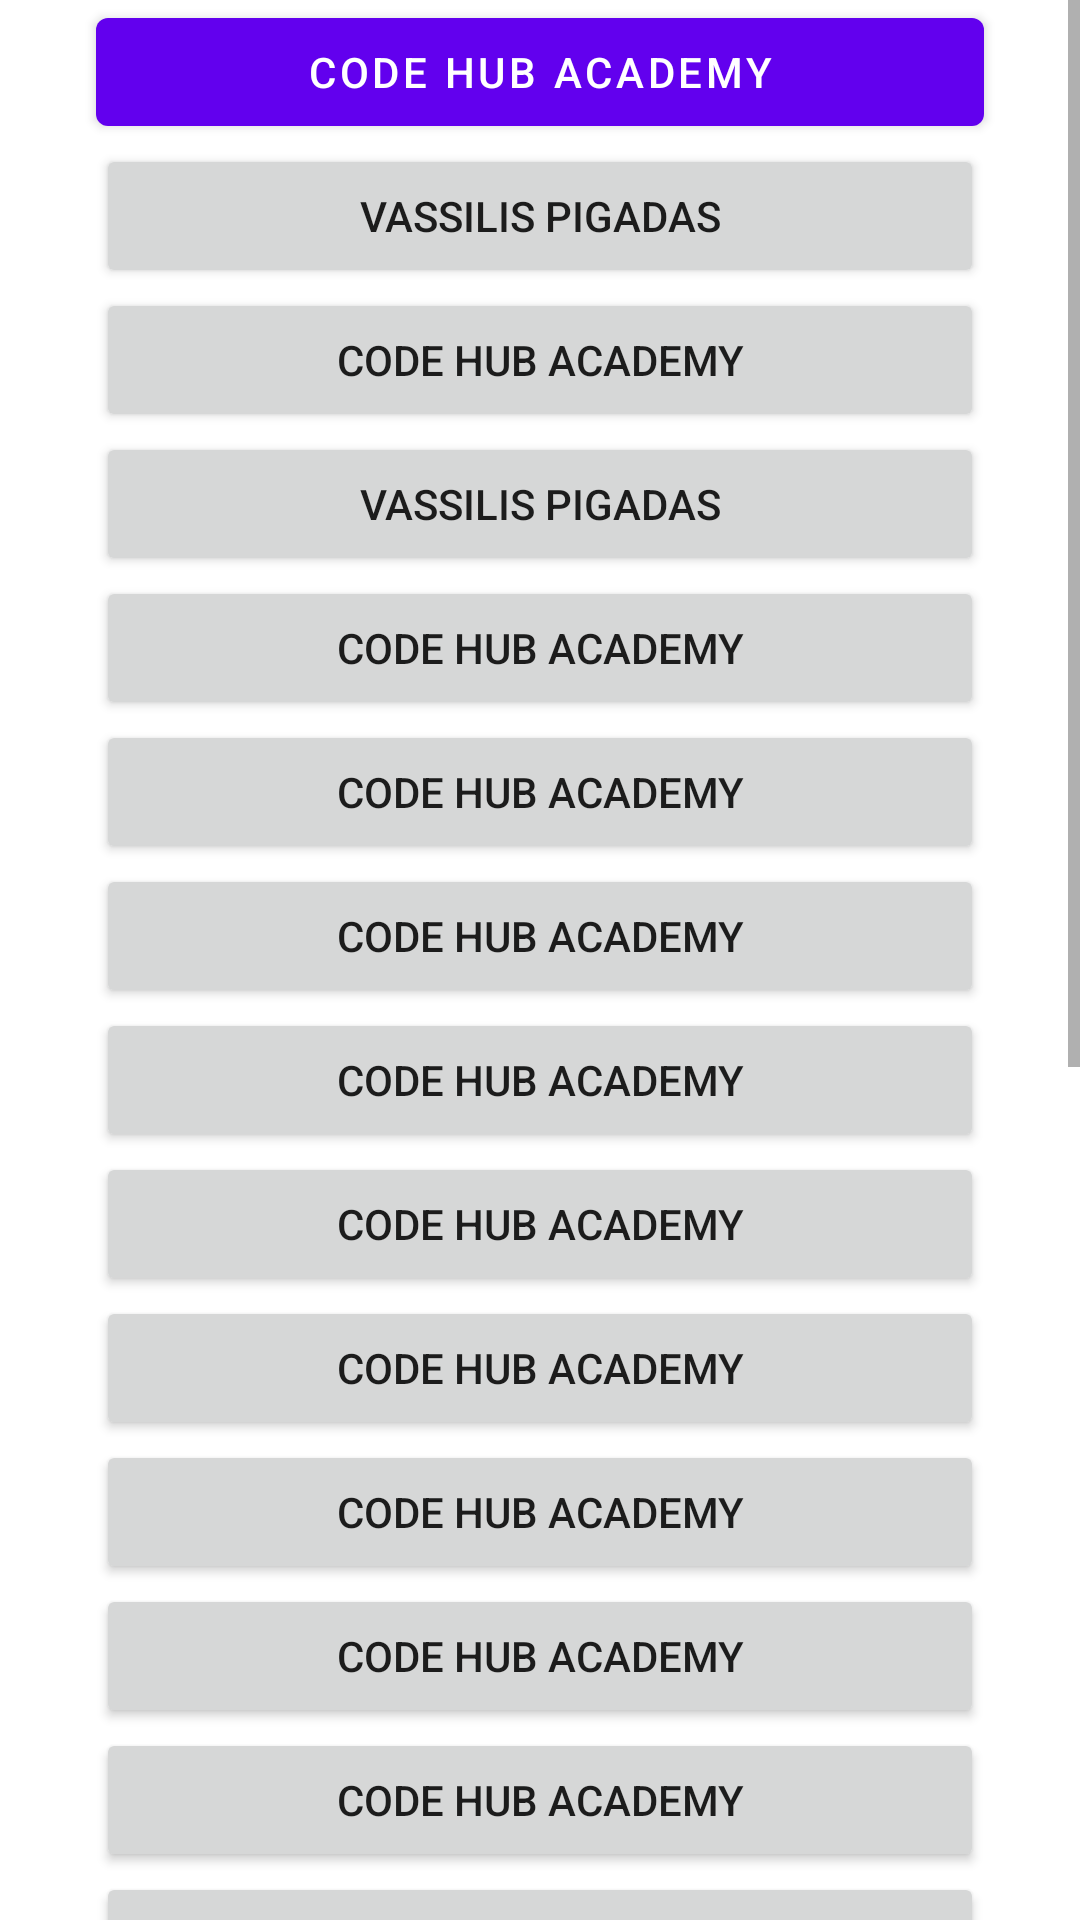

Android layout source for this screen:
<!-- AndroidManifest.xml: application theme Theme.CodeHubAcademy -->
<!-- res/layout/scrollable_content.xml -->
<?xml version="1.0" encoding="utf-8"?>
<ScrollView xmlns:android="http://schemas.android.com/apk/res/android"
    android:layout_width="match_parent"
    android:layout_height="match_parent"
    xmlns:app="http://schemas.android.com/apk/res-auto">

    <androidx.constraintlayout.widget.ConstraintLayout
        android:layout_width="match_parent"
        android:layout_height="wrap_content">

        <com.google.android.material.button.MaterialButton
            android:id="@+id/main_btn"
            android:layout_width="match_parent"
            android:layout_height="wrap_content"
            android:layout_marginLeft="32dp"
            android:layout_marginRight="32dp"
            android:text="@string/app_name"
            app:layout_constraintVertical_chainStyle="packed"
            app:layout_constraintBottom_toTopOf="@id/main_btn_2"
            app:layout_constraintTop_toTopOf="parent" />

        <Button
            android:id="@+id/main_btn_2"
            android:layout_width="match_parent"
            android:layout_height="wrap_content"
            android:text="@string/dev_name"
            android:layout_marginLeft="32dp"
            android:layout_marginRight="32dp"
            app:layout_constraintBottom_toTopOf="@id/main_btn_3"
            app:layout_constraintTop_toBottomOf="@id/main_btn" />

        <Button
            android:id="@+id/main_btn_3"
            android:layout_width="match_parent"
            android:layout_height="wrap_content"
            android:text="@string/app_name"
            android:layout_marginLeft="32dp"
            android:layout_marginRight="32dp"
            app:layout_constraintBottom_toTopOf="@id/main_btn_4"
            app:layout_constraintTop_toBottomOf="@id/main_btn_2" />

        <Button
            android:id="@+id/main_btn_4"
            android:layout_width="match_parent"
            android:layout_height="wrap_content"
            android:text="@string/dev_name"
            android:layout_marginLeft="32dp"
            android:layout_marginRight="32dp"
            app:layout_constraintBottom_toTopOf="@id/main_linear"
            app:layout_constraintTop_toBottomOf="@id/main_btn_3" />

        <LinearLayout
            android:id="@+id/main_linear"
            android:layout_width="match_parent"
            android:layout_marginLeft="32dp"
            android:layout_marginRight="32dp"
            android:orientation="vertical"
            app:layout_constraintTop_toBottomOf="@id/main_btn_4"
            app:layout_constraintBottom_toBottomOf="parent"
            android:layout_height="wrap_content">

            <Button
                android:layout_width="match_parent"
                android:layout_height="wrap_content"
                android:text="@string/app_name" />

            <Button
                android:layout_width="match_parent"
                android:layout_height="wrap_content"
                android:text="@string/app_name" />

            <Button
                android:layout_width="match_parent"
                android:layout_height="wrap_content"
                android:text="@string/app_name" />

            <Button
                android:layout_width="match_parent"
                android:layout_height="wrap_content"
                android:text="@string/app_name" />

            <Button
                android:layout_width="match_parent"
                android:layout_height="wrap_content"
                android:text="@string/app_name" />

            <Button
                android:layout_width="match_parent"
                android:layout_height="wrap_content"
                android:text="@string/app_name" />

            <Button
                android:layout_width="match_parent"
                android:layout_height="wrap_content"
                android:text="@string/app_name" />

            <Button
                android:layout_width="match_parent"
                android:layout_height="wrap_content"
                android:text="@string/app_name" />

            <Button
                android:layout_width="match_parent"
                android:layout_height="wrap_content"
                android:text="@string/app_name" />

            <Button
                android:layout_width="match_parent"
                android:layout_height="wrap_content"
                android:text="@string/app_name" />
            <Button
                android:layout_width="match_parent"
                android:layout_height="wrap_content"
                android:text="@string/app_name" />

            <Button
                android:layout_width="match_parent"
                android:layout_height="wrap_content"
                android:text="@string/app_name" />

            <Button
                android:layout_width="match_parent"
                android:layout_height="wrap_content"
                android:text="@string/app_name" />

            <Button
                android:layout_width="match_parent"
                android:layout_height="wrap_content"
                android:text="@string/app_name" />

            <Button
                android:layout_width="match_parent"
                android:layout_height="wrap_content"
                android:text="@string/app_name" />

            <Button
                android:layout_width="match_parent"
                android:layout_height="wrap_content"
                android:text="@string/app_name" />

            <Button
                android:layout_width="match_parent"
                android:layout_height="wrap_content"
                android:text="@string/app_name" />

            <Button
                android:layout_width="match_parent"
                android:layout_height="wrap_content"
                android:text="@string/app_name" />

            <Button
                android:layout_width="match_parent"
                android:layout_height="wrap_content"
                android:text="@string/app_name" />

            <Button
                android:layout_width="match_parent"
                android:layout_height="wrap_content"
                android:text="@string/dev_name" />


        </LinearLayout>

    </androidx.constraintlayout.widget.ConstraintLayout>

</ScrollView>
<!-- resources referenced by this layout -->
<resources>
  <string name="app_name">Code Hub Academy</string>
  <string name="dev_name">Vassilis Pigadas</string>
  <style name="Theme.CodeHubAcademy" parent="Theme.MaterialComponents.Light.NoActionBar">
          
          <item name="colorPrimary">@color/purple_500</item>
          <item name="colorPrimaryDark">@color/purple_700</item>
          <item name="colorAccent">@color/teal_200</item>
          
      </style>
  <color name="purple_500">#FF6200EE</color>
  <color name="purple_700">#FF3700B3</color>
  <color name="teal_200">#FF03DAC5</color>
</resources>
